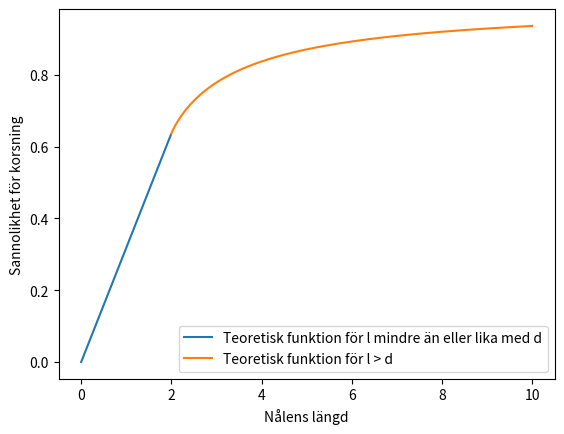

This figure's Python source:
import random
import math
import matplotlib.pyplot as plt
import numpy

approxline = []
axis = []
axis2 = []
func2 = []
counter = 0
i = 0
while i <= 2:
    func1estimate = (2 * i) / (math.pi * 2)
    approxline.append(func1estimate)
    axis.append(i)
    i = i + 0.01

while i > 2 and i < 10:
    func2estimate = 1 + (2/math.pi)*((i/2)*(1 - math.sqrt(1-(4/(i*i))))- numpy.arcsin(2/i))
    func2.append(func2estimate)
    axis2.append(i)
    i = i + 0.01

plt.plot(axis, approxline, label="Teoretisk funktion för l mindre än eller lika med d")
plt.plot(axis2, func2, label="Teoretisk funktion för l > d")
plt.xlabel("Nålens längd")
plt.ylabel("Sannolikhet för korsning")
plt.legend()
plt.show()